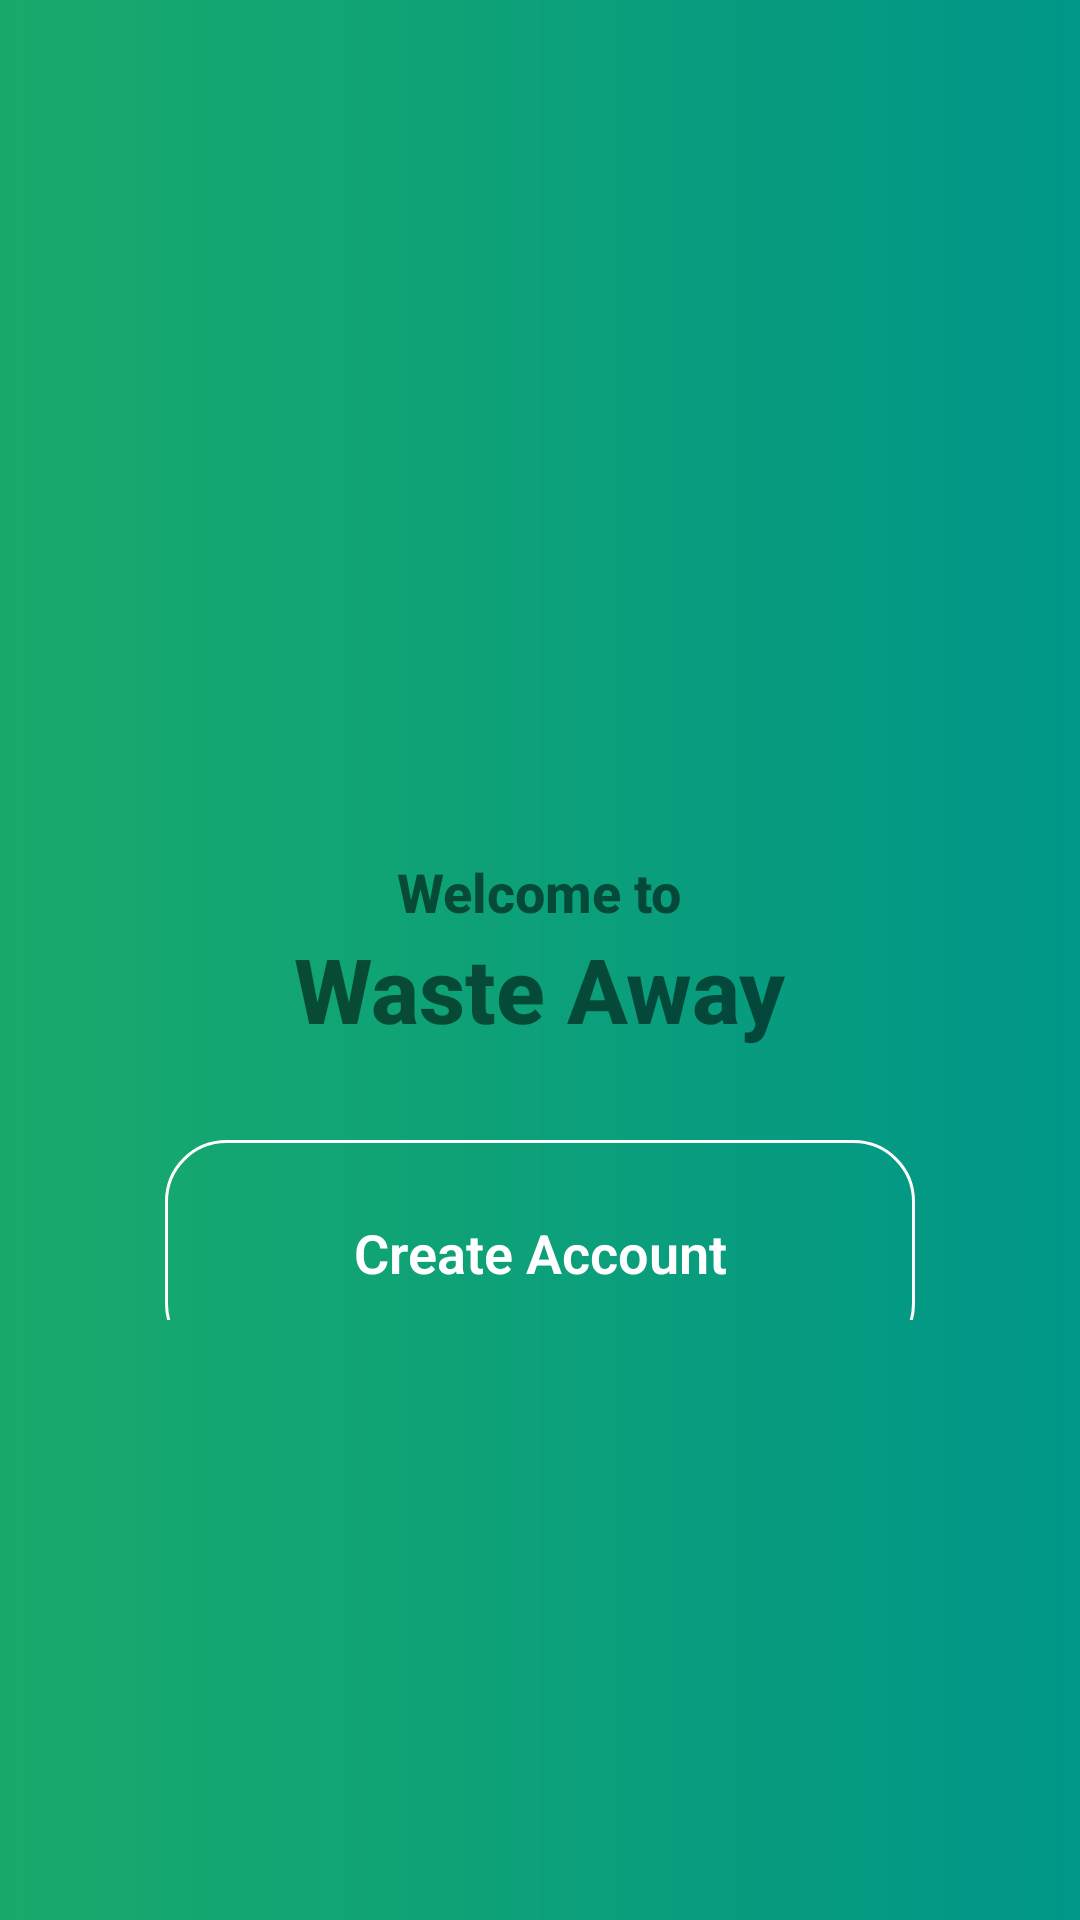

Produce the Android XML layout that renders to this screen, including the resource entries it uses.
<!-- AndroidManifest.xml: activity theme AppTheme.NoActionBar -->
<!-- res/layout/activity_main.xml -->
<?xml version="1.0" encoding="utf-8"?>
<RelativeLayout xmlns:android="http://schemas.android.com/apk/res/android"
    xmlns:app="http://schemas.android.com/apk/res-auto"
    xmlns:tools="http://schemas.android.com/tools"
    android:layout_width="match_parent"
    android:layout_height="match_parent"
    android:animateLayoutChanges="true"
    android:background="@drawable/grad_background"
    tools:context=".User.MainActivity">

    <RelativeLayout
        android:layout_width="wrap_content"
        android:layout_height="wrap_content"
        android:layout_centerInParent="true"
        android:layout_marginTop="400dp"
        android:layout_marginLeft="40dp"
        android:layout_marginRight="40dp">

        <ImageView
            android:id="@+id/logo_welcome"
            android:layout_width="80dp"
            android:layout_height="80dp"
            android:layout_centerHorizontal="true"
            android:adjustViewBounds="true"
            android:scaleType="fitCenter"
            android:src="@drawable/ic_sustainability" />

        <RelativeLayout
            android:id="@id/rellay1"
            android:layout_width="wrap_content"
            android:layout_height="wrap_content"
            android:layout_below="@id/logo_welcome"
            android:visibility="visible">

            <TextView
                android:id="@+id/tv_main_welcome"
                android:layout_width="wrap_content"
                android:layout_height="wrap_content"
                android:layout_centerHorizontal="true"
                android:layout_marginTop="5dp"
                android:fontFamily="sans-serif-medium"
                android:text="Welcome to"
                android:textSize="18sp"
                android:textStyle="bold" />

            <TextView
                android:id="@+id/tv_main_name"
                android:layout_width="wrap_content"
                android:layout_height="wrap_content"
                android:layout_below="@id/tv_main_welcome"
                android:layout_centerHorizontal="true"
                android:fontFamily="sans-serif-medium"
                android:text="Waste Away"
                android:textSize="30sp"
                android:textStyle="bold" />

            <LinearLayout
                android:id="@+id/linlay1_main"
                android:layout_width="match_parent"
                android:layout_height="wrap_content"
                android:layout_marginTop="100dp"
                android:orientation="vertical">

                <LinearLayout
                    android:layout_width="match_parent"
                    android:layout_height="wrap_content"
                    android:orientation="vertical">

                    <Button
                        android:id="@+id/btn_main_create"
                        android:layout_width="match_parent"
                        android:layout_height="75dp"
                        android:layout_above="@id/btn_main_login"
                        android:layout_marginLeft="15dp"
                        android:layout_marginRight="15dp"
                        android:layout_marginBottom="15dp"
                        android:background="@drawable/btn_background"
                        android:fontFamily="sans-serif-light"
                        android:padding="20dp"
                        android:text="Create Account"
                        android:textAllCaps="false"
                        android:textColor="@android:color/white"
                        android:textSize="18sp"
                        android:textStyle="bold" />

                    <Button
                        android:id="@+id/btn_main_login"
                        android:layout_width="match_parent"
                        android:layout_height="75dp"
                        android:layout_marginLeft="15dp"
                        android:layout_marginRight="15dp"
                        android:layout_marginBottom="25dp"
                        android:background="@drawable/btn_background"
                        android:fontFamily="sans-serif-light"
                        android:padding="20dp"
                        android:text="Login Now"
                        android:textAllCaps="false"
                        android:textColor="@android:color/white"
                        android:textSize="18sp"
                        android:textStyle="bold" />

                </LinearLayout>
            </LinearLayout>

        </RelativeLayout>
    </RelativeLayout>
</RelativeLayout>
<!-- resources referenced by this layout -->
<resources>
  <!-- drawable btn_background (drawable) -->
  <shape xmlns:android="http://schemas.android.com/apk/res/android"
      android:shape="rectangle">
  
      <corners
          android:bottomLeftRadius="20dp"
          android:bottomRightRadius="20dp"
          android:topLeftRadius="20dp"
          android:topRightRadius="20dp" />
  
      <stroke
          android:color="@color/white"
          android:width="1dp" />
  
  </shape>
  <!-- drawable grad_background (drawable) -->
  <shape xmlns:android="http://schemas.android.com/apk/res/android"
      android:shape="rectangle">
  
      <gradient
          android:startColor="@color/gradStart"
          android:angle="0"
          android:type="linear"
          android:endColor="@color/gradStop" />
  </shape>
  <style name="AppTheme.NoActionBar">
          <item name="windowActionBar">false</item>
          <item name="windowNoTitle">true</item>
      </style>
  <color name="white">#FFFFFF</color>
  <color name="gradStart">#19AA6B</color>
  <color name="gradStop">#009688</color>
</resources>
